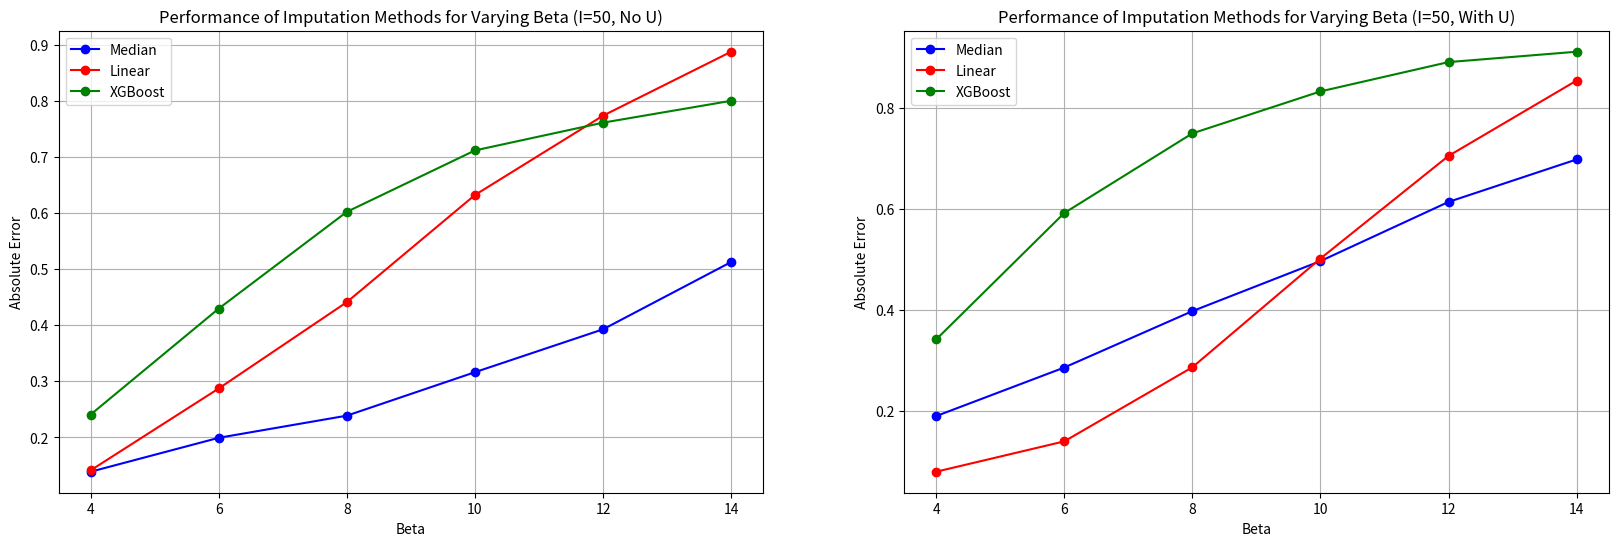

Reproduce this figure in Python.
import pandas as pd
import matplotlib.pyplot as plt

data = [
    [4, 0.1385, 0.141, 0.2405],
    [6, 0.199, 0.287, 0.4295],
    [8, 0.2385, 0.441, 0.602],
    [10, 0.316, 0.632, 0.7115],
    [12, 0.3925, 0.7735, 0.761],
    [14, 0.5125, 0.8875, 0.8]
]

data_with_U = [
    [4, 0.19, 0.08, 0.3415],
    [6, 0.286, 0.14, 0.5915],
    [8, 0.3975, 0.2865, 0.749],
    [10, 0.4965, 0.5015, 0.832],
    [12, 0.6135, 0.7045, 0.89],
    [14, 0.6975, 0.8535, 0.9105]
]

columns = ['beta', 'Median', 'Linear', 'XGBoost']

df = pd.DataFrame(data, columns=columns)
df_with_U = pd.DataFrame(data_with_U, columns=columns)

fig, (ax1, ax2) = plt.subplots(1, 2, figsize=(20, 6))

colors = {'Median': 'blue', 'Linear': 'red', 'XGBoost': 'green'}

# Plot data without U
for col in columns[1:]:
    ax1.plot(df['beta'], df[col], marker='o', label=col, color=colors[col])

ax1.set_xlabel('Beta')
ax1.set_ylabel('Absolute Error')
ax1.set_title('Performance of Imputation Methods for Varying Beta (I=50, No U)')
ax1.legend()
ax1.grid()

# Plot data with U
for col in columns[1:]:
    ax2.plot(df_with_U['beta'], df_with_U[col], marker='o', label=col, color=colors[col])

ax2.set_xlabel('Beta')
ax2.set_ylabel('Absolute Error')
ax2.set_title('Performance of Imputation Methods for Varying Beta (I=50, With U)')
ax2.legend()
ax2.grid()

plt.show()
